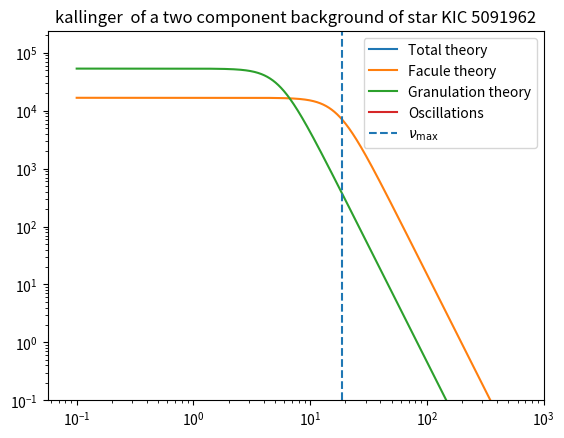
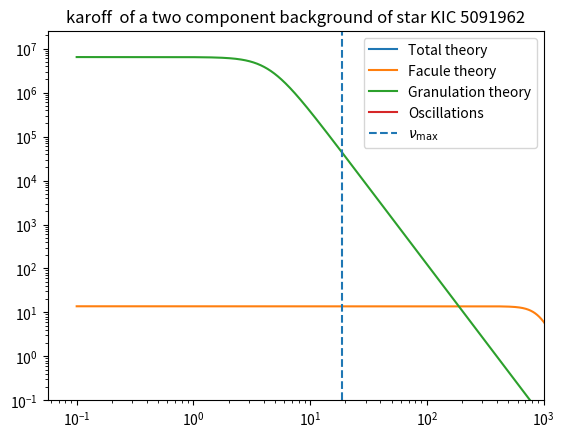

Write Python code to recreate these figures, in order.
# -*- coding: utf-8 -*-
"""
Created on Thu Jan 29 15:37:38 2026

@author: mxt216

"""



import numpy as np
# from numpy.polynomial import Polynomial
import matplotlib.pyplot as plt

class power_spectrum:
    
    
    def __init__(self,star_mass, star_radius, star_teff, sun_nu_max, sun_teff, sun_granulation_tau,  sun_granulation_sigma,  star_name ="", sun_facule_tau = 1, sun_facule_sigma = 1, sun_supergranulation_sigma = 1.9*10**6, sun_supergranulation_tau = 129600):
        """
        

        Parameters
        ----------
        star_mass : float
            Mass of star in solar masses.
        star_radius : float
            Radius of star  in solar radii .
        star_teff : float
            Teff of star in kelvin.
        sun_nu_max : float
            nu max of sun.
        sun_teff : float
            Teff of star in kelvin.
        sun_granulation_tau : float
            Granulation timescale of sun .
        sun_granulation_sigma : float
            Granulation amplitud of sun.
            
        star_name : String, optional
            Name of star. The default is "".
        sun_facule_tau : TYPE, optional
            Facule timescale of sun. The default is 1.
        sun_facule_sigma : TYPE, optional
            Facule amplitude of sun . The default is 1.
        sun_supergranulation_tau : TYPE, optional
            Facule timescale of sun. The default is 129600.
        sun_supergranulation_sigma : TYPE, optional
            Facule amplitude of sun . The default is 1.9 * 10**6.

        
        """
        
        
        
        #sun constants
        
        self.sun_nu_max = float(sun_nu_max)
        self.sun_teff = float(sun_teff)
        
        self.sun_granulation_tau = float(sun_granulation_tau)
        self.sun_granulation_sigma = float(sun_granulation_sigma)
        
        self.sun_facule_tau = float(sun_facule_tau)
        self.sun_facule_sigma = float(sun_facule_sigma)
        
        self.sun_supergranulation_tau = float(sun_supergranulation_tau) #default value is best i could find from research: https://ui.adsabs.harvard.edu/abs/2018LRSP...15....6R/abstract#:~:text=Rieutord%2C%20Michel-,Abstract,a%20selection%20of%20recent%20findings. <-- see chapter about timescales
        self.sun_supergranulation_sigma = float(sun_supergranulation_sigma) #same again, different source: https://www.researchgate.net/profile/P-Palle/publication/234514213_A_measurement_of_the_background_solar_velocity_spectrum/links/00b495177361416eba000000/A-measurement-of-the-background-solar-velocity-spectrum.pdf
        
        self.sun_max_rms_amplitude = 2.1  
        
        
        
        #line space constants
        
        self.freq_powerspectrum_uHz = np.linspace(0.1, 10000.0, 500000) #range of frequencies where power spectrum is evaluated
        self.angular_degree = np.linspace(0,3,4) #List of angular degrees l for oscillations 
        self.radial_mode = np.linspace(0,30,31) #list of radial modes n for oscillations
        
        self.visibilites = [1, 1.505, 0.620, 0.075]
        
        
        
        #star properties 
        
        #change to be input from catalogue when class is called
        self.star_name = star_name
        self.star_mass = float(star_mass)
        self.star_radius =  float(star_radius)
        self.star_teff = float(star_teff)
        
        
        #calculatuting star properties
        
        self.nu_max_ratio = self.calc_nu_max_ratio() #vmax ratio 
        self.star_nu_max = self.nu_max_ratio * self.sun_nu_max #vmax of star 
        
        self.luminosity_ratio = self.calc_luminosity_ratio() #ratio of star luminosity to sun
        
        self.tau_ratio = self.calc_tau_ratio() #granulation time scale         
        self.sigma_ratio = self.calc_sigma_ratio()
        
        self.star_property_list = [[self.sun_granulation_sigma, self.sun_granulation_tau],[self.sun_facule_sigma, self.sun_facule_tau],[self.sun_supergranulation_sigma, self.sun_supergranulation_tau]]
        
        #oscillation stuff
        self.sun_delta_nu = 135.1
        self.epsilon= 1.55
        
        self.star_delta_nu = self.sun_delta_nu * (self.star_mass**0.5) * (self.star_radius**(-1.5))
        
        self.max_rms_amplitude_radial_ratio = self.calc_maximum_rms_amplitude_radial_ratio()
        self.star_max_rms_amplitude_radial = self.max_rms_amplitude_radial_ratio *  self.sun_max_rms_amplitude
        
        self.star_standev_envelop = self.calc_envelope_width()
        
        
        #line width constants from paper
        self.alpha = self.calc_width_parameter(2.95, 0.39)
        self.width_alpha = self.calc_width_parameter(3.08, 3.32)
        self.delta_width_dip = self.calc_width_parameter(-0.47, 0.62)
        self.W_dip = self.calc_width_parameter(4637, -141)
        self.nu_dip = self.calc_width_parameter(2984, 60)
        
        
    #Background models wrapper functions
        
    def theoretical_sigma_tau(self, model = "karoff"):
        """
        Compares the different models of granulation for a sigma, tau etc caluclated using theoreitcal scaling relationships

        Parameters
        ----------
        model : string, optional
            Decides on which model is used. The default is "karoff".
            "karoff" refers to model described in C. Karoff 2013, the first two terms of equation 2
            "ball" refers to the model described in Warrick H. Ball 2018, equation 23 
            "kallinger" refers to the model described in Kallinger et al: The connection between stellar granulation and oscillations. Equaation 2 model F, sumation terms only 

        Returns
        -------
        granulation_component : array
            The component of the background spectrum due to granulation.
        facule_component : array
            The component of the backgroudn spectrum due to facule.

        """
        
        
        
        if model == "karoff":
            
            star_granulation_tau = self.tau_ratio * self.sun_granulation_tau
            star_granulation_sigma = self.sigma_ratio * self.sun_granulation_sigma
            
            star_facule_sigma = self.sigma_ratio * self.sun_facule_sigma
            star_facule_tau = self.tau_ratio * self.sun_facule_tau
            
            
            
            print("Theory calculated values")
            print(f"star granulation sigma {star_granulation_sigma}, star granulation tau {star_granulation_tau}")        
            print(f"star facule sigma {star_facule_sigma}, star facule tau {star_facule_tau}") 
            
            granulation_component, facule_component = self.calc_karoff_granulation_facule_model(star_granulation_sigma, star_granulation_tau, star_facule_sigma, star_facule_tau)
        
        elif model == 'ball':
            
            star_granulation_tau = self.tau_ratio * self.sun_granulation_tau
            star_granulation_sigma = self.sigma_ratio * self.sun_granulation_sigma
            
            
            granulation_component =  self.calc_granulation_psd_ball(star_granulation_sigma, star_granulation_tau)
            facule_component = 0 #measure to get code to run, unsure if correct
            
        elif model == "kallinger":
            
            a,  b_1, b_2 = self.calc_scaling_values_kalinger() #calculates sigma, tau for both components of kallinger model using scaling relationships
                
            granulation_component, facule_component = self.calc_kallinger_model(a, b_1, b_2)
            
            
        else:
            
            granulation_component, facule_component = self.multi_component(star_granulation_sigma, star_granulation_tau, star_facule_sigma, star_facule_tau)

        return granulation_component, facule_component
    

        
            
            
        
        
    def defined_sigma_tau(self, star_granulation_sigma, star_granulation_tau, star_facule_sigma = 1, star_facule_tau = 1, model = "karoff"):
        """
        Compares the different models of granulation for a sigma, tau etc  using given values. Ie from a paper / test values
        
        Note that not all models acount for facule.

        Parameters
        ----------
        star_granulation_sigma : float
            sigma of granulation of the star.
        star_granulation_tau : float
            tau tiem scale of granulation of the star.
        star_facule_sigma : float, optional
            sigma of facule of the star. The default is 1.
        star_facule_tau : float, optional
            DESCRIPTION. The default is 1.
        model : string, optional
            Decides on which model is used. The default is "karoff".
            "karoff" refers to model described in C. Karoff 2013, the first two terms of equation 2
            "ball" refers to the model described in Warrick H. Ball 2018, equation 23 


        Returns
        -------
        granulation_component : array
            The component of the background spectrum due to granulation.
        facule_component : array
            The component of the backgroudn spectrum due to facule.


        """
        
        
        
        if model == "karoff":
            
            print("Practical defiend values ")
            print(f"star granulation sigma {star_granulation_sigma}, star granulation tau {star_granulation_tau}")        
            print(f"star facule sigma {star_facule_sigma}, star facule tau {star_facule_tau}") 
            
            granulation_component, facule_component = self.calc_karoff_granulation_facule_model(star_granulation_sigma, star_granulation_tau, star_facule_sigma, star_facule_tau)
            
        
        elif model == "ball":
            
            granulation_component, facule_component = self.calc_granulation_psd_ball(star_granulation_sigma, star_granulation_tau)
        
        else:
            
            granulation_component, facule_component = self.multi_component(star_granulation_sigma, star_granulation_tau, star_facule_sigma, star_facule_tau)
        
            
        
        return granulation_component, facule_component
        


        
        
    def multi_component(self, star_granulation_sigma, star_granulation_tau, star_facule_sigma, star_facule_tau):
        """
        Models the background due to granulation and facule as two components that take an identical form. One from granulation, one from facule

        Returns
        -------
        total_background : array
            Total backgorund pSD due to all background components
        facule_component : array
            facule component of background PSD
            

        """
       
        
      
        
        granulation_component = self.calc_component_psd( star_granulation_sigma, star_granulation_tau)
        
        facule_component = self.calc_component_psd( star_facule_sigma, star_facule_tau)
        
        
        return  granulation_component, facule_component
    
    def multi_component_scalable(self):
        """
        Not used atm 
        multi_component but via for loop. 
        

        Returns
        -------
        total_background : array
            Total backgorund pSD due to all background components

        """       
        
        mylist = []
        
        for i in self.star_property_list:
            background_component = self.calc_component_psd(i[0] * self.sigma_ratio, i[1] * self.tau_ratio)
            mylist.append(background_component)
        
        return mylist
    
    #Different background models
    
    def calc_kallinger_model(self, a, b_1, b_2):
        """
        Kallinger 2014 model of background granulation / other stuff. Equation 2 model f. Two loretnz functions with a fixed power of 4, with two seperate sigmas, taus etc
        
            
        P(v) = xi * (a^2 / b_1 ) / (1 + (v/b_1)^4) + xi * (a^2 / b_2 ) / (1 + (v/b_2)^4)
        
        granulation_component refers to the first term above. Facule is the 2nd term. 
        
        ai = rms amplitude (sigma) of ith component
        bi = (1 / 2 pi tau), tau = characteristic timescale 
            
            
            
            


        Returns
        -------
        granulation_component : array
            The component of the background spectrum due to granulation.
        facule_component : array
            The component of the backgroudn spectrum due to facule.

        """
        
        freq_uHz = np.asarray(self.freq_powerspectrum_uHz)
        #freq_Hz = freq_uHz * 1e-6
        
        xi = 2 * np.sqrt(2) / np.pi#normalisation factor, defined in paper 
        
        granulation_component = (xi * ((a**2)/b_1))/ (1 + (freq_uHz / b_1)**4)
        facule_component = (xi * ((a**2)/b_2))/ (1 + (freq_uHz / b_2)**4)
        
        return granulation_component, facule_component
        
        
    
    def calc_karoff_granulation_facule_model(self,  star_granulation_sigma, star_granulation_tau, star_facule_sigma, star_facule_tau):
        """
        Granulation and facule model according to Karoff 2013

        Parameters
        ----------
        star_granulation_sigma : TYPE
            DESCRIPTION.
        star_granulation_tau : TYPE
            DESCRIPTION.
        star_facule_sigma : TYPE
            DESCRIPTION.
        star_facule_tau : TYPE
            DESCRIPTION.

        Returns
        -------
        granulation_component : TYPE
            DESCRIPTION.
        facule_component : TYPE
            DESCRIPTION.

        """

         

        
        freq_uHz = np.asarray(self.freq_powerspectrum_uHz)
        freq_Hz = freq_uHz * 1e-6
        
        granulation_component = (3.47 * (star_granulation_sigma**2)*star_granulation_tau)/(1+(2*np.pi*freq_Hz * star_granulation_tau)**3.5)
        facule_component = (6.20 * (star_facule_sigma**2)*star_facule_tau)/(1+(2*np.pi*freq_Hz * star_facule_tau)**6.2)
        
        granulation_component = granulation_component * 1e-6
        facule_component = facule_component * 1e-6
        
        return granulation_component, facule_component
    
    def calc_granulation_psd_ball(self, star_granulation_sigma, star_granulation_tau):
        """
        
        Ball  2018 model fo granulation         
        Calculates power spectrum value at an array of given frequencies using  equation 23 from Ball et al
            P(ν) = 4*sigma^2*tau / (1 + (2πνtau)^2)
            
        Returns array of power spectrum values at each frequency
            
        Has to be done in Hz because the term (2πνtau)^2) needs to be unitless, therefore the frequency needs to be s^-1 to cancel tau s


        Parameters
        ----------
        freq_uHz : array
            Frequency input array in microHz 
        tau_gran_s : float
            Granulation timescale in seconds
        sigma_gran : float
            Granulation amplitude of given star

        Returns
        -------
        psd_per_uHz : array
            power spectrum evaluated at microHz
        """
        freq_uHz = np.asarray(self.freq_powerspectrum_uHz)
        freq_Hz = freq_uHz * 1e-6

        demominator_power  = 4
        
        psd_per_Hz = (4.0 * (star_granulation_sigma ** 2) * star_granulation_tau) / (1.0 + (2.0 * np.pi * freq_Hz * star_granulation_tau) ** demominator_power)
        psd_per_uHz = psd_per_Hz * 1e-6 #converts to uHz 
        return psd_per_uHz
    
    def calc_component_psd(self, star_sigma, star_tau):
        """
        Calculates the power spectrum of one compoment of the background model. 
        The component depends on the variables passed in when the function is called
        ie: facule or granulaion
        
        Calculates power spectrum value at an array of given frequencies using  equation 23 from Ball et al
            P(ν) = 4*sigma^2*tau / (1 + (2πνtau)^2)
            
        Returns array of power spectrum values at each frequency
            
        Has to be done in Hz because the term (2πνtau)^2) needs to be unitless, therefore the frequency needs to be s^-1 to cancel tau s

        Parameters
        ----------
        star_sigma : float
            amplitude of background component.
        star_tau : float
            time scale of background compoment.

        Returns
        -------
        psd_per_uHz : array
            power spectrum evaluated at each frequency for specific background component microHz

        """
        
        freq_uHz = np.asarray(self.freq_powerspectrum_uHz)
        freq_Hz = freq_uHz * 1e-6
        
        demominator_power  = 4

        psd_per_Hz = (4.0 * (star_sigma ** 2) * star_tau) / (1.0 + (2.0 * np.pi * freq_Hz * star_tau) ** demominator_power)

        
        psd_per_uHz = psd_per_Hz * 1e-6
        
        return psd_per_uHz

    #Star properties calculator         
    
    def calc_nu_max_ratio(self):
        """
        Calculate nu_max ratio using scaling relationship

        
        nu_max / nu_max_sun = (M/Msun) * (R/Rsun)^(-2) * (Teff/Teff_sun)^(-1/2)

        Parameters
        ----------
        mass_star : float
            Stellar mass in solar masses
        r_star : float
            Stellar radius in solar radii
        teff_star : float
            Effective temperature in Kelvin

        Returns
        -------
        nu_max : float
            nu_max in microHz
        """
                
        nu_max_ratio =  (self.star_mass / (self.star_radius**2)) * (self.star_teff / self.sun_teff) ** (-0.5)

        return nu_max_ratio
    
    def calc_scaling_values_kalinger(self):
        """
        Calculates the different components of the kalinger model for the given star using the relationships given in table 2
        ai = rms amplitude (sigma) of ith component
        bi = (1 / 2 pi tau), tau = characteristic timescale 
        
        Note with the model, each component isn't specified as being due to facule or granulation. Just keeping with variable naming schemes 
        
        Note the paper says granulation_sigma = facule_sigma and has only 1 rms amplitude
        Scaling relationships as given in kallinger paper table 2

        Returns
        -------
        a : float
            rms amplitude (sigma) of both components.
        b_1 : float
            term related to characteristic timesclale of the first background component.
        b_2 : float
            term related to characteristic timesclale of the second background component.

        """
        
        
        
        
        a = 3382 * (self.star_nu_max)**(-0.609) #a == sigma_granulation, without mass term
        print(f"a without mass {a}")

        #a = 3710 * ((self.star_nu_max)**(-0.613)) * ((self.star_mass)**(-0.26)) #with mass term 
        #print(f"a with mass {a}")

        b_1 = 0.317 * (self.star_nu_max)**(0.970)
        b_2 = 0.948 * (self.star_nu_max)**(0.992)
        print(f"b_1  {b_1}")
        print(f"b_2  {b_2}")


        
        """
        print("Theory calculated values")
        print(f"star granulation sigma {star_granulation_sigma}, star granulation tau {1 / (2 * np.pi * b_1 * 10**-6)}")        
        print(f"star facule sigma {star_granulation_sigma}, star facule tau {1 / (2 * np.pi * b_2 * 10**-6)}") 
        """
        
        return a, b_1, b_2
        
    def calc_luminosity_ratio(self):
        """
        Compute luminosity ratio L/Lsun using 
       
            L/Lsun = (R/Rsun)^2 * (Teff/Teff_sun)^4

        
        Parameters
        ----------
        
        star_radius : float
            Stellar radius in solar radii
        star_teff : float
            Effective temperature in Kelvin

        Returns
        -------
        luminosity_ratio :float
            Luminosity ratio L/Lsun
        """
        
        luminosity_ratio = (self.star_radius**2) * (self.star_teff / self.sun_teff) ** 4
        
        return luminosity_ratio
    
    def calc_tau_ratio(self):
        """
        Calculate timescale of a background component 
            

    

        Parameters
        ----------
        nu_max_star_uHz : float
            nu_max for the star in microHz

        Returns
        -------
        tau_ratio : float
            time scale ratio of background component
        """
        
        tau_ratio =  (self.nu_max_ratio) ** (-1) #changed ratio

        return tau_ratio
        
    def calc_sigma_ratio(self):
        """
        Calculates amplitude ratio using scaling relationship to remove constants from proportionallity constant. Ball et al equation 22 for proportional relationship for granulation
        

        Scaling relationship of granulation amplitude,
            sigma_star/ sigma_sun =
                (L/Lsun)^2 * (M/Msun)^(-3) * (Teff/Teff_sun)^(-5.5) * (nu_max/nu_max_sun)
                
        

       

        Parameters
        ----------
        nu_max_ratio : float
            Ratio fo nu max of star to sun 
        luminosity_ratio : float
            L/Lsun
        star_mass : float
            Stellar mass in solar masses
        star_teff : float
            Effective temperature in Kelvin
        

        Returns
        -------
        sigma_ratio : float
            ratio of background amplitude in star to sun
        """
        
        

        sigma_ratio = (self.luminosity_ratio ** 2) * (self.star_mass ** -3) * (self.star_teff / self.sun_teff) ** (-5.5) * (self.nu_max_ratio) #changed ratio
        
        

        return sigma_ratio
    
    
        
    
    

    
    #Start of oscillation functions 
    
    def calc_powder_density(self):
        """
        Calculates the power density component due to the oscillations. 
        Main function for oscillations
        

        Returns
        -------
        power_density_oscillations : arrray
            Power spectrum due to oscillations .

        """
        
        #n_min, n_max =  self.calc_n_min_max()
        #n_min_max_linspace = np.linspace(min(n_min), max(n_max), (max(n_max)-min(n_min))+1) #lin space of n values  to itterate  over

        
        power_density_oscillations = np.zeros(len(self.freq_powerspectrum_uHz)) #creates base array same size as frequency array 
        
        for l in self.angular_degree: #itterates over all possible l angular degrees
            
            #self.radial_mode
            for n in self.radial_mode: #itterates over all possible n radial degrees 
            
                #calculates the propeties of the current mode
                nu_nl = self.calc_nu_nl(n,l) 
                width_nl = self.calc_width_nl(n, l)
                nl_rms_amplitude_radial = self.calc_nl_rms_amplitude_radial(nu_nl)
                
                amplitude_nl = self.visibilites[int(l)] * nl_rms_amplitude_radial #scales amplitude of angular mode
                
                power_amplitude = calc_power_amplitude(amplitude_nl, width_nl) #Unscaled height of frequency mode
                lorentz_value = calc_lorentz(self.freq_powerspectrum_uHz, nu_nl, width_nl) #Scaling for the height
                
                power_density_oscillations +=(power_amplitude*lorentz_value) #Scales height of frequency mode using lorentz, then adds to power specturm array
                
        return power_density_oscillations
    
    def calc_nu_nl(self, n,l):
        """
        

        Parameters
        ----------
        n : int
            radial mode
        l : int
            angular degree

        Returns
        -------
        nu_nl : float
            frequency of the p-mode oscillations

        """
        
        #I have no actual idea how D relates to the splitting of the frequencies.
        #I have chucked in the relationship between delta nu_02 and delta nu.
        #In the asymptotic limit, dnu03 = 5/3 dnu02, which i have reflected here (Chaplin and Miglio 2013).
        #I'm gonna die
        
        # linear fit is from the Kepler LEGACY stars scatter plot, with some random Gaussian noise added in (parameters from star data).
        # Keen et al 2014 gives the second term (the frequency splitting term) to be simply the small frequency separation, hence what i have attempted here,
        # though they add it instead of subtracting it, i tested this and it made everything worse, though that may be due to the random element in fit
        
        fit = (0.05200 * self.star_delta_nu) + np.random.normal(1.42683, 1.41997)
        # fit = (0.05200 * self.star_delta_nu) + 1.42683
        # fit = 3
        
        if l % 2 == 0:
        
             nu_nl = self.star_delta_nu * ( n+(l/2) + self.epsilon) - fit * l * (l+1)
            
        elif l % 2 == 1:
            nu_nl = self.star_delta_nu * ( n+(l/2) + self.epsilon) - fit * (5/3) * l * (l+1)
            # nu_nl = self.star_delta_nu * ( n+(l/2) + self.epsilon) - fit * l * (l+1)
        
        return nu_nl
    
    def calc_width_nl(self, n, l):
        """
        Calculates the FWHM of the n, l mode frequency peak 

        Parameters
        ----------
        n : interger
           radial mode.
        l : interger
           angular degree.

        Returns
        -------
        width_nl : float
            Width of the n,l frequency mode.

        """
        
        nu_nl = self.calc_nu_nl(n,l)
        
        line_width = ((self.alpha * np.log(nu_nl / self.star_nu_max)) + np.log(self.width_alpha)) + (np.log(self.delta_width_dip)/(1 + (((2 * np.log(nu_nl/self.nu_dip))/(np.log(self.W_dip/self.star_nu_max)))**2)))
        
        width_nl = np.exp(line_width)
        
        return width_nl
    
    def calc_envelope_width(self):
        """
        Calculates the envelope gaussian width using equation 19 and the line below equation 20 from Ball et al
        
        Envelop = 0.66 * (Vmax)^0.88
        
        Parameters input are in units of microHz hence the conversion terms are removed from the Ball et al equations. 
        

        Returns
        -------
        width_envelope: float.
            FWHM of oscillation envelope

        """
        
        envelope_FWHM = 0.66 * (self.star_nu_max**0.88)
        
        if self.star_teff > self.sun_teff:
            envelope_FWHM = envelope_FWHM * (1+6e-4 * (self.star_teff-self.sun_teff))
            
        width_envelope = envelope_FWHM / (2 * np.sqrt(2*np.log(2)))
 
        return width_envelope

    
                
                
    def calc_dwarf_suppression_beta_term(self):
        """
        Calculates the dwarf suppression term.
        Hot dwarfs have a apparent decrease in amplitude, beta term accounts for that when calculating maximum rms amplitude of all radial modes.

        Returns
        -------
        dwarf_suppression_beta : TYPE
            DESCRIPTION.

        """
        
        
        
        t_red_star = 8900

        
        delta_t = 1250

        dwarf_suppression_beta = 1 - np.exp((self.star_teff - t_red_star)/(delta_t))
        
        return dwarf_suppression_beta

        
                
                
                
    def calc_maximum_rms_amplitude_radial_ratio(self):
        """
        Calculates the maximum rms amplitude of all raidal mode, as a ratio to the suns value using scaling relationships. Ball et all equation 16
        Includes dwarf supression term

        Returns
        -------
        star_max_rms_amplitude_ratio : float
            ratio of the specific stars maximum rms amplitud to the suns .

        """
        
        power = -0.093
        
        dwarf_suppression_beta = self.calc_dwarf_suppression_beta_term()

        star_max_rms_amplitude_ratio=  dwarf_suppression_beta * self.luminosity_ratio *(self.star_mass**-1) * ((self.star_teff / self.sun_teff) ** (-2))   
        
        return star_max_rms_amplitude_ratio
        
    def calc_nl_rms_amplitude_radial(self, nu_nl):
        """
        Calculates the rms amplitude of the mode that has frequency nu_nl 

        Parameters
        ----------
        nu_nl : float
            frequency of mode with n radial mode and l angular mode.

        Returns
        -------
        star_rms_amplitude : float
            rms amplitude of mode.

        """
        
        
        
        star_rms_amplitude = (((self.star_max_rms_amplitude_radial ** 2) * np.exp(-((nu_nl-self.star_nu_max)**2)/(2*(self.star_standev_envelop**2))))**0.5)
        
        return star_rms_amplitude
        
        
        
    def calc_n_min_max(self):
        """
        Joel code, now defunct
        

        Returns
        -------
        n_min : TYPE
            DESCRIPTION.
        n_max : TYPE
            DESCRIPTION.

        """
        
        n_min = []
        n_max = []
        
        
        
        nu_envelope_min = self.star_nu_max - (3*self.star_standev_envelop)
        nu_envelope_max = self.star_nu_max + (3*self.star_standev_envelop)
        
        for i in self.angular_degree:
            
            n_min.append(int((nu_envelope_min/self.star_delta_nu) - ((i/2) + self.epsilon)))
            n_max.append(int((nu_envelope_max/self.star_delta_nu) - ((i/2) + self.epsilon)))
            
        return n_min, n_max
        
        

        
        
    def calc_width_parameter(self, a, b):
        """
        

        Parameters
        ----------
        a : float
            Line width constants .
        b : float
            Line width constants.

        Returns
        -------
        width_param : float
            Line width.

        """
        
        width_param = a*(self.nu_max_ratio) + b 
        
        return width_param
    
        
    
    

def calc_power_amplitude(amp,width):
    
    x = (2/np.pi)*((amp**2)/width)
    return x 
        
def calc_lorentz(freq, centroid, FWHM):
    
    x = ((FWHM/2)**2 / ((freq - centroid)**2 + (FWHM/2)**2)) #lorentz curve, !must be multipled by the amplitude!
    return x 

def plot_multi_component_psd(freq_powerspectrum_uHz,  granulation_component, facule_component,  star_nu_max, star_name,  practical_granulation,practical_facule, ylim):
    """
    Plots power specturm of multi component model. Used to compared theoretical sigma models and measured models.  

    Returns
    -------
    None.

    """
    
    total_background_practical = practical_facule + practical_granulation
    total_background = facule_component + granulation_component
    
    
    plt.figure()
    
    plt.semilogy(freq_powerspectrum_uHz, total_background, label='Total theory')
    plt.semilogy(freq_powerspectrum_uHz, facule_component, label='Facule theory')
    plt.semilogy(freq_powerspectrum_uHz, granulation_component, label='Granulation theory')

    plt.semilogy(freq_powerspectrum_uHz, practical_granulation, label='Gran practical')
    plt.semilogy(freq_powerspectrum_uHz, practical_facule, label='Facule practicaFl')
    plt.semilogy(freq_powerspectrum_uHz, total_background_practical, label='Total practical')

    
    plt.axvline(star_nu_max, linestyle="--", label=r"$\nu_{\max}$")
    plt.title(f"Background spectrum due to granulation and facule for star {star_name}, ylim = {ylim}")
    
    plt.ylim(bottom=ylim)
    plt.xlim(left=10, right = 2700)
    
    plt.xlabel(r"Frequency $\nu$ ($\mu$Hz)")
    plt.ylabel(r"Granulation power, ppm^2 / µHz")
    
    
    
    plt.legend()
    plt.show()
    
def plot_one_component_psd(freq_powerspectrum_uHz,  granulation_component, star_nu_max, star_name):
    """
    Plots models that only have one component

    Parameters
    ----------
    freq_powerspectrum_uHz : TYPE
        DESCRIPTION.
    granulation_component : TYPE
        DESCRIPTION.
    star_nu_max : TYPE
        DESCRIPTION.
    star_name : TYPE
        DESCRIPTION.

    Returns
    -------
    None.

    """
    
    plt.semilogy(freq_powerspectrum_uHz, granulation_component, label='Granulation background component ')
    
def plot_two_component_psd(freq_powerspectrum_uHz,  granulation_component, facule_component, oscillation_component, star_nu_max, star_name, model):
    """
    Plot models 

    Parameters
    ----------
    freq_powerspectrum_uHz : TYPE
        DESCRIPTION.
    granulation_component : TYPE
        DESCRIPTION.
    facule_component : TYPE
        DESCRIPTION.
    star_nu_max : TYPE
        DESCRIPTION.
    star_name : TYPE
        DESCRIPTION.

    Returns
    -------
    None.

    """
    
    total_background = facule_component + granulation_component + oscillation_component

    
    plt.figure()
    
    
    plt.loglog(freq_powerspectrum_uHz, total_background, label='Total theory')
    plt.loglog(freq_powerspectrum_uHz, facule_component, label='Facule theory')
    plt.loglog(freq_powerspectrum_uHz, granulation_component, label='Granulation theory')
    plt.loglog(freq_powerspectrum_uHz, oscillation_component, label = 'Oscillations')
    plt.title(f"{model}  of a two component background of star {star_name}")
    plt.axvline(star_nu_max, linestyle="--", label=r"$\nu_{\max}$")
    plt.xlim(right=1000)
    plt.ylim(0.1)

    
    plt.legend()

    plt.show()
    
    
#Sun constants    
sun_nu_max = 3090
sun_teff = 5772.0


#All values taken from  Karoff 2013. Comparison of karoff model with observed values and scaling vaalues
sun_granulation_tau, sun_granulation_sigma, sun_facule_tau, sun_facule_sigma = 214, 62.4, 65.8, 50.1

"""
star_mass,  star_radius, star_teff   =  1.01, 1.15, 5416
star_granultion_sigma_practical, star_granulation_tau_practical, star_facule_sigma_practical, star_facule_tau_practical = 62.8, 280.8, 76.5, 66.
star_name = "KIC 6603624"

#compaes karoff model with theoreitcal scaling realtionship sigma values to sigma values from karoff 2013 paper 
star = power_spectrum(star_mass, star_radius, star_teff, sun_nu_max, sun_teff, sun_granulation_tau,  sun_granulation_sigma, star_name, sun_facule_tau , sun_facule_sigma)
granulation_component_practical, facule_component_practical = star.defined_sigma_tau(star_granultion_sigma_practical, star_granulation_tau_practical, star_facule_sigma_practical, star_facule_tau_practical, model="karoff")
granulation_component_theory, facule_component_theory = star.theoretical_sigma_tau(model="karoff")
"""

"""
Values taken from kepler input catalogue 
Kallinger model testing graphs.
doesn't require mass, hence = 1'

star_mass,  star_radius, star_teff   =  1, 11.4, 4730
star_name = "KIC 7949599"
"""

star_mass,  star_radius, star_teff   =  1, 13.6, 4577
star_name = "KIC 5091962"


star = power_spectrum(star_mass, star_radius, star_teff, sun_nu_max, sun_teff, sun_granulation_tau,  sun_granulation_sigma, star_name)
granulation_component, facule_component = star.theoretical_sigma_tau(model = "kallinger")
oscillation_component = star.calc_powder_density()
plot_two_component_psd(star.freq_powerspectrum_uHz, granulation_component, facule_component, oscillation_component,  star.star_nu_max, star_name,  model = "kallinger")

star2 = power_spectrum(star_mass, star_radius, star_teff, sun_nu_max, sun_teff, sun_granulation_tau,  sun_granulation_sigma, star_name)
granulation_component, facule_component = star2.theoretical_sigma_tau(model = "karoff")
oscillation_component = star2.calc_powder_density()
plot_two_component_psd(star2.freq_powerspectrum_uHz, granulation_component, facule_component, oscillation_component,  star2.star_nu_max, star_name,  model = "karoff")



"""
ylim = 1
#plot_multi_component_psd(star.freq_powerspectrum_uHz, granulation_component_theory, facule_component_theory, star.star_nu_max, star_name, granulation_component_practical, facule_component_practical, ylim)

star2 = power_spectrum(star_mass, star_radius, star_teff, sun_nu_max, sun_teff, sun_granulation_tau, sun_granulation_sigma)
granulation_component = star2.theoretical_sigma_tau(model = 'ball')


sun_granulation_tau = 214.3
sun_granulation_sigma = 62.4

sun_facule_tau = 65.8
sun_facule_sigma = 50.1

star2 = power_spectrum(star_mass, star_radius, star_teff, sun_nu_max, sun_teff, sun_granulation_tau,  sun_granulation_sigma,  star_name , sun_facule_tau , sun_facule_sigma )
star2.multi_component()     

        

     
star_mass, star_radius, star_teff = 1.223, 1.357, 6325
star_name = "Kepler 410"
sun_nu_max = 3090
sun_teff = 5772.0
sun_granulation_tau = 214
sun_granulation_sigma = 63




star = power_spectrum(star_mass, star_radius, star_teff, sun_nu_max, sun_teff, sun_granulation_tau,  sun_granulation_sigma, star_name)

muh_components = star.multi_component_scalable()

total_background = muh_components[0] + muh_components[1] + muh_components[2]

#total_background, granulation_component, facule_component, supergranulation_component = star.multi_component_scalable()
oscillation_psd = star.calc_powder_density()
total_psd = total_background + oscillation_psd

#plots

plt.loglog(star.freq_powerspectrum_uHz, total_psd, color = 'blue', label = "power spectrum")
plt.axvline(star.star_nu_max, ls = '--', color = 'r', label = "nu_max")
plt.grid(which='major')
#plt.xlim(500, 5000)
plt.title("Power Spectrum - Granulation and Oscillations")
plt.ylabel("Power (ppm^2 Hz^-1)")
plt.xlabel("Frequency (uHz)")
plt.legend()
plt.show()


plt.figure()
#plt.loglog(star.freq_powerspectrum_uHz,total_background, label = 'Total ')
plt.loglog(star.freq_powerspectrum_uHz, muh_components[2], label = 'Supergranulation component')
plt.loglog(star.freq_powerspectrum_uHz, muh_components[1], label = 'Facule component')
plt.loglog(star.freq_powerspectrum_uHz, muh_components[0], label = 'Granulation component')
plt.axvline(star.star_nu_max, linestyle="--", label=r"$\nu_{\max}$")
plt.ylim(bottom=0.1)
plt.xlim(left=10)
plt.xlabel(r"Frequency $\nu$ ($\mu$Hz)")
plt.ylabel(r"Granulation power, ppm^2 / µHz")
plt.legend()
plt.tight_layout()
plt.show()
"""
